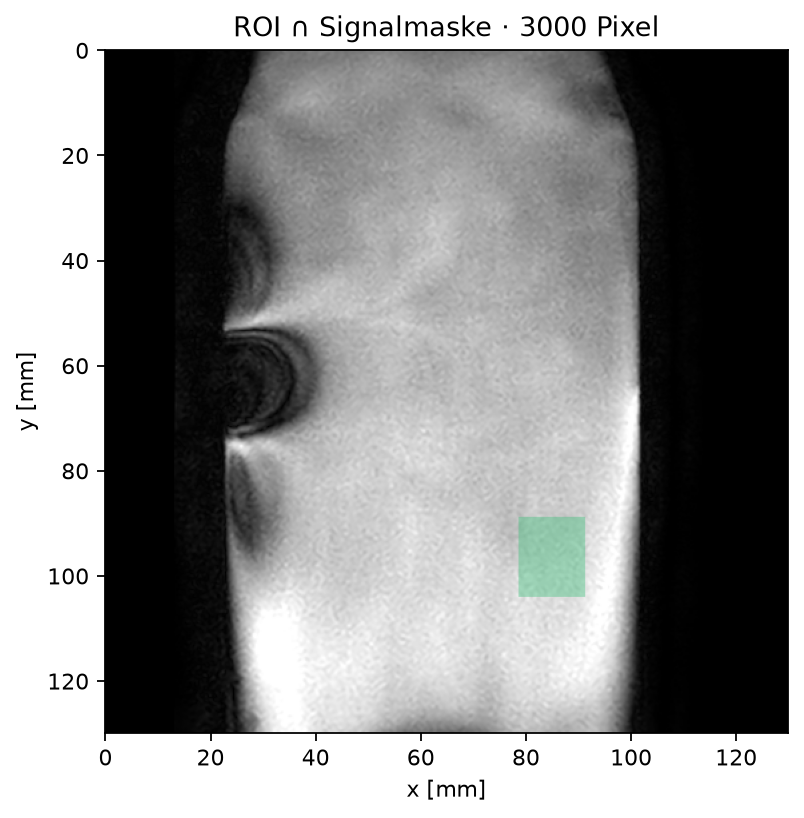

The table this chart was drawn from, first rows:
aufnahme, datei_1, datei_2, te_1_ms, te_2_ms, referenz_mhz, position_mm, roi_zeilen_spalten, pixel, flaeche_mm2, fett_unter_W_ge_F_prozent, negativ_prozent
T1W_FFE dual echo button, wasser_oel_mit_knopf_dual_echo1_magnitud…, wasser_oel_mit_knopf_dual_echo2_magnitud…, 6.901, 13.8, 63.89, -64.873046875;-2.8314272238276;56.330668…, (350, 410, 310, 360), 3000, 193.4, 19.59, 0.0
